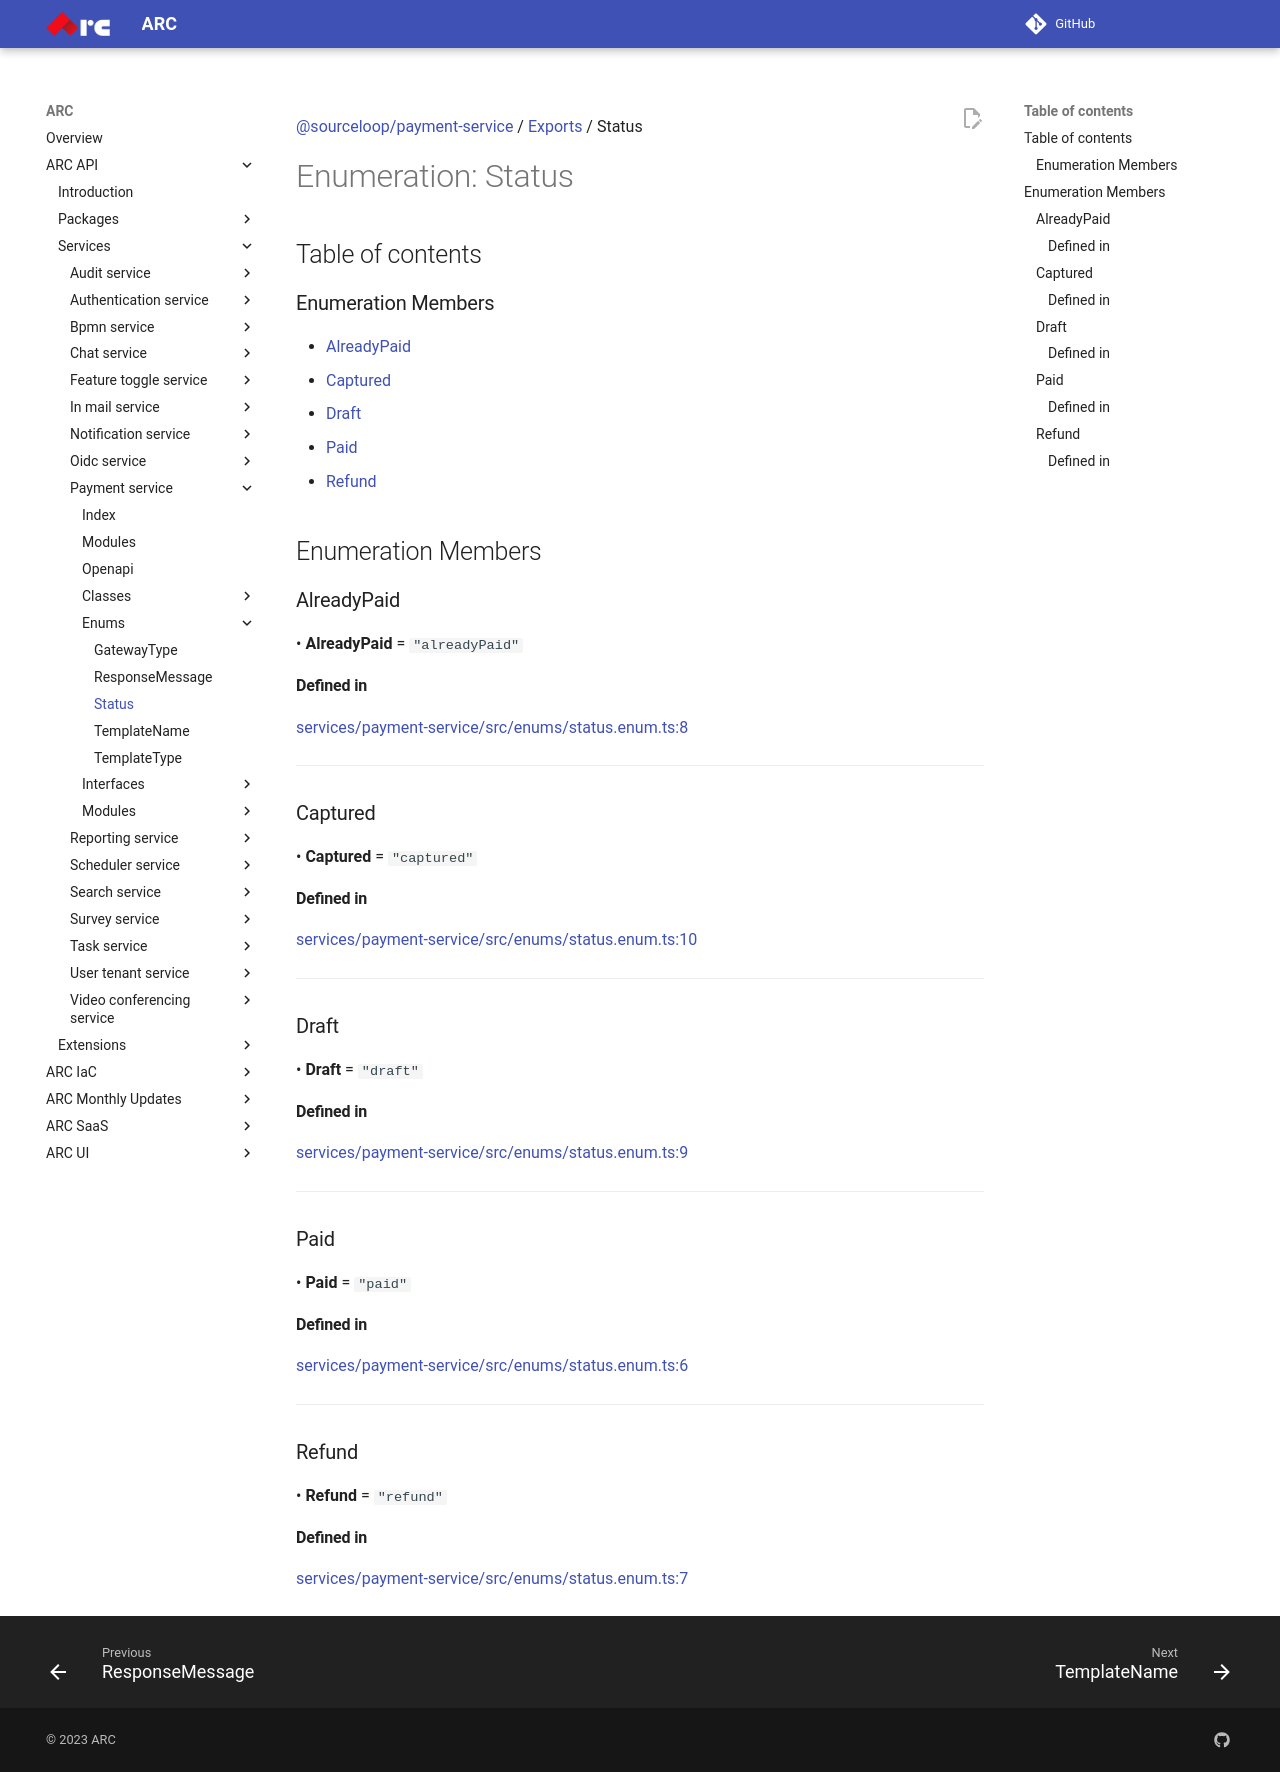

repository: sourcefuse/arc-docs · page: arc-api-docs/services/payment-service/enums/Status/index.html · generator: mkdocs

[@sourceloop/payment-service](../README.md) / [Exports](../modules.md) / Status

# Enumeration: Status

## Table of contents

### Enumeration Members

- [AlreadyPaid](Status.md#alreadypaid)
- [Captured](Status.md#captured)
- [Draft](Status.md#draft)
- [Paid](Status.md#paid)
- [Refund](Status.md#refund)

## Enumeration Members

### AlreadyPaid

• **AlreadyPaid** = ``"alreadyPaid"``

#### Defined in

[services/payment-service/src/enums/status.enum.ts:8](https://github.com/sourcefuse/loopback4-microservice-catalog/blob/eb9d4d57/services/payment-service/src/enums/status.enum.ts#L8)

___

### Captured

• **Captured** = ``"captured"``

#### Defined in

[services/payment-service/src/enums/status.enum.ts:10](https://github.com/sourcefuse/loopback4-microservice-catalog/blob/eb9d4d57/services/payment-service/src/enums/status.enum.ts#L10)

___

### Draft

• **Draft** = ``"draft"``

#### Defined in

[services/payment-service/src/enums/status.enum.ts:9](https://github.com/sourcefuse/loopback4-microservice-catalog/blob/eb9d4d57/services/payment-service/src/enums/status.enum.ts#L9)

___

### Paid

• **Paid** = ``"paid"``

#### Defined in

[services/payment-service/src/enums/status.enum.ts:6](https://github.com/sourcefuse/loopback4-microservice-catalog/blob/eb9d4d57/services/payment-service/src/enums/status.enum.ts#L6)

___

### Refund

• **Refund** = ``"refund"``

#### Defined in

[services/payment-service/src/enums/status.enum.ts:7](https://github.com/sourcefuse/loopback4-microservice-catalog/blob/eb9d4d57/services/payment-service/src/enums/status.enum.ts#L7)
